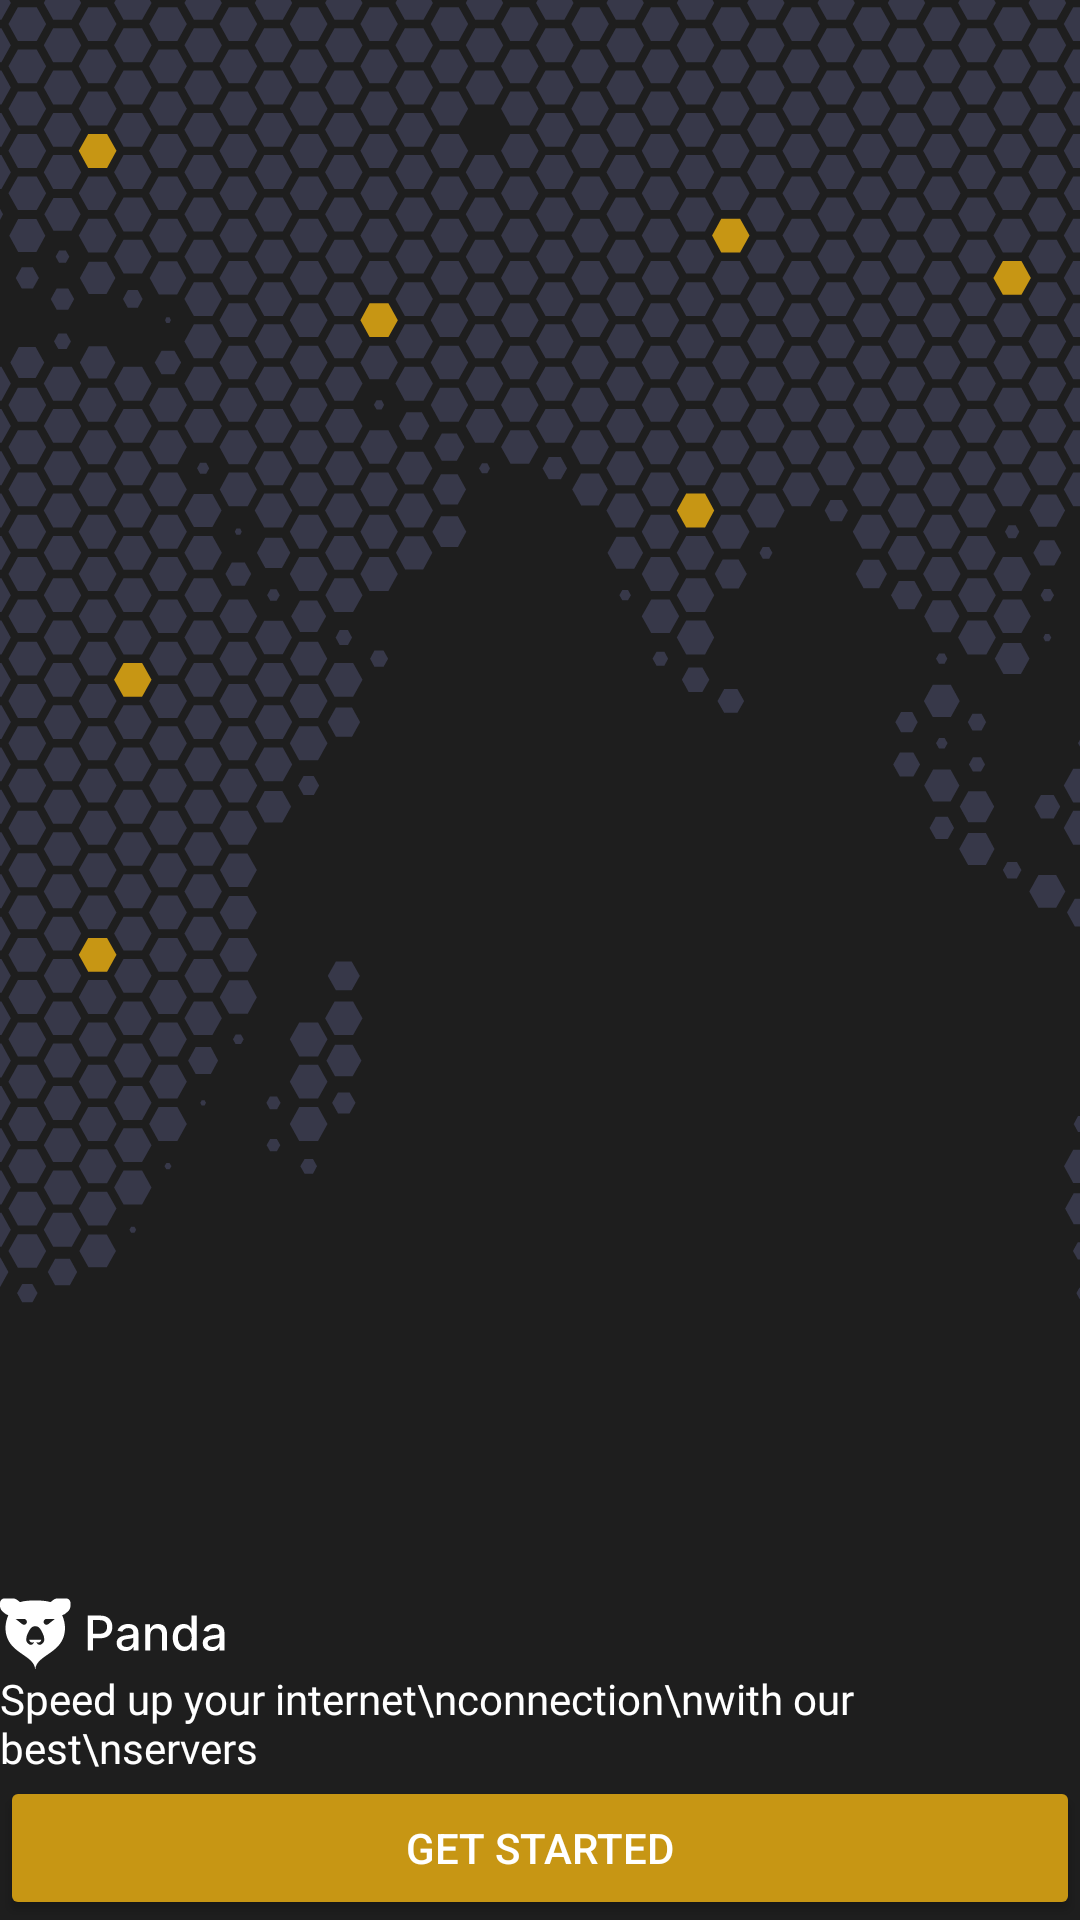

Produce the Android XML layout that renders to this screen, including the resource entries it uses.
<!-- AndroidManifest.xml: application theme Theme.PandaVPN -->
<!-- res/layout/activity_get_started.xml -->
<?xml version="1.0" encoding="utf-8"?>
<RelativeLayout xmlns:android="http://schemas.android.com/apk/res/android"
    xmlns:app="http://schemas.android.com/apk/res-auto"
    xmlns:tools="http://schemas.android.com/tools"
    android:layout_width="match_parent"
    android:layout_height="match_parent"
    android:background="@color/bg_color"
    tools:context=".GetStartedActivity">

    <RelativeLayout
        android:layout_width="match_parent"
        android:layout_height="wrap_content"
        android:background="@drawable/welcome_bg"/>

        <LinearLayout
            android:layout_width="match_parent"
            android:layout_height="wrap_content"
            android:layout_alignParentBottom="true"
            android:layout_marginHorizontal="@dimen/_10sdp"
            android:layout_marginBottom="@dimen/_10sdp"
            android:orientation="vertical">

            <ImageView
                android:layout_width="wrap_content"
                android:layout_height="wrap_content"
                android:layout_marginBottom="@dimen/_30sdp"
                android:src="@drawable/logo_panda" />

            <TextView
                android:layout_width="match_parent"
                android:layout_height="wrap_content"
                android:layout_marginBottom="@dimen/_10sdp"
                android:fontFamily="@font/font_semi"
                android:text="Speed up your internet\nconnection\nwith our best\nservers"
                android:textColor="@color/white"
                android:textSize="@dimen/_30sdp" />

            <Button
                android:id="@+id/startBtn"
                android:layout_width="match_parent"
                android:layout_height="wrap_content"
                android:backgroundTint="@color/orange_color"
                android:text="Get Started"
                android:textColor="@color/white" />
        </LinearLayout>

</RelativeLayout>
<!-- resources referenced by this layout -->
<resources>
  <color name="bg_color">#1E1E1E</color>
  <color name="orange_color">#C79614</color>
  <color name="white">#FFFFFFFF</color>
  <!-- drawable logo_panda: vector/xml drawable (drawable, 7131 chars, omitted) -->
  <!-- drawable welcome_bg: vector/xml drawable (drawable, 90745 chars, omitted) -->
  <style name="Theme.PandaVPN" parent="Base.Theme.PandaVPN" />
  <style name="Base.Theme.PandaVPN" parent="Theme.Material3.DayNight.NoActionBar">
          
          
          <item name="android:actionMenuTextColor">@color/white</item>
  
      </style>
</resources>
